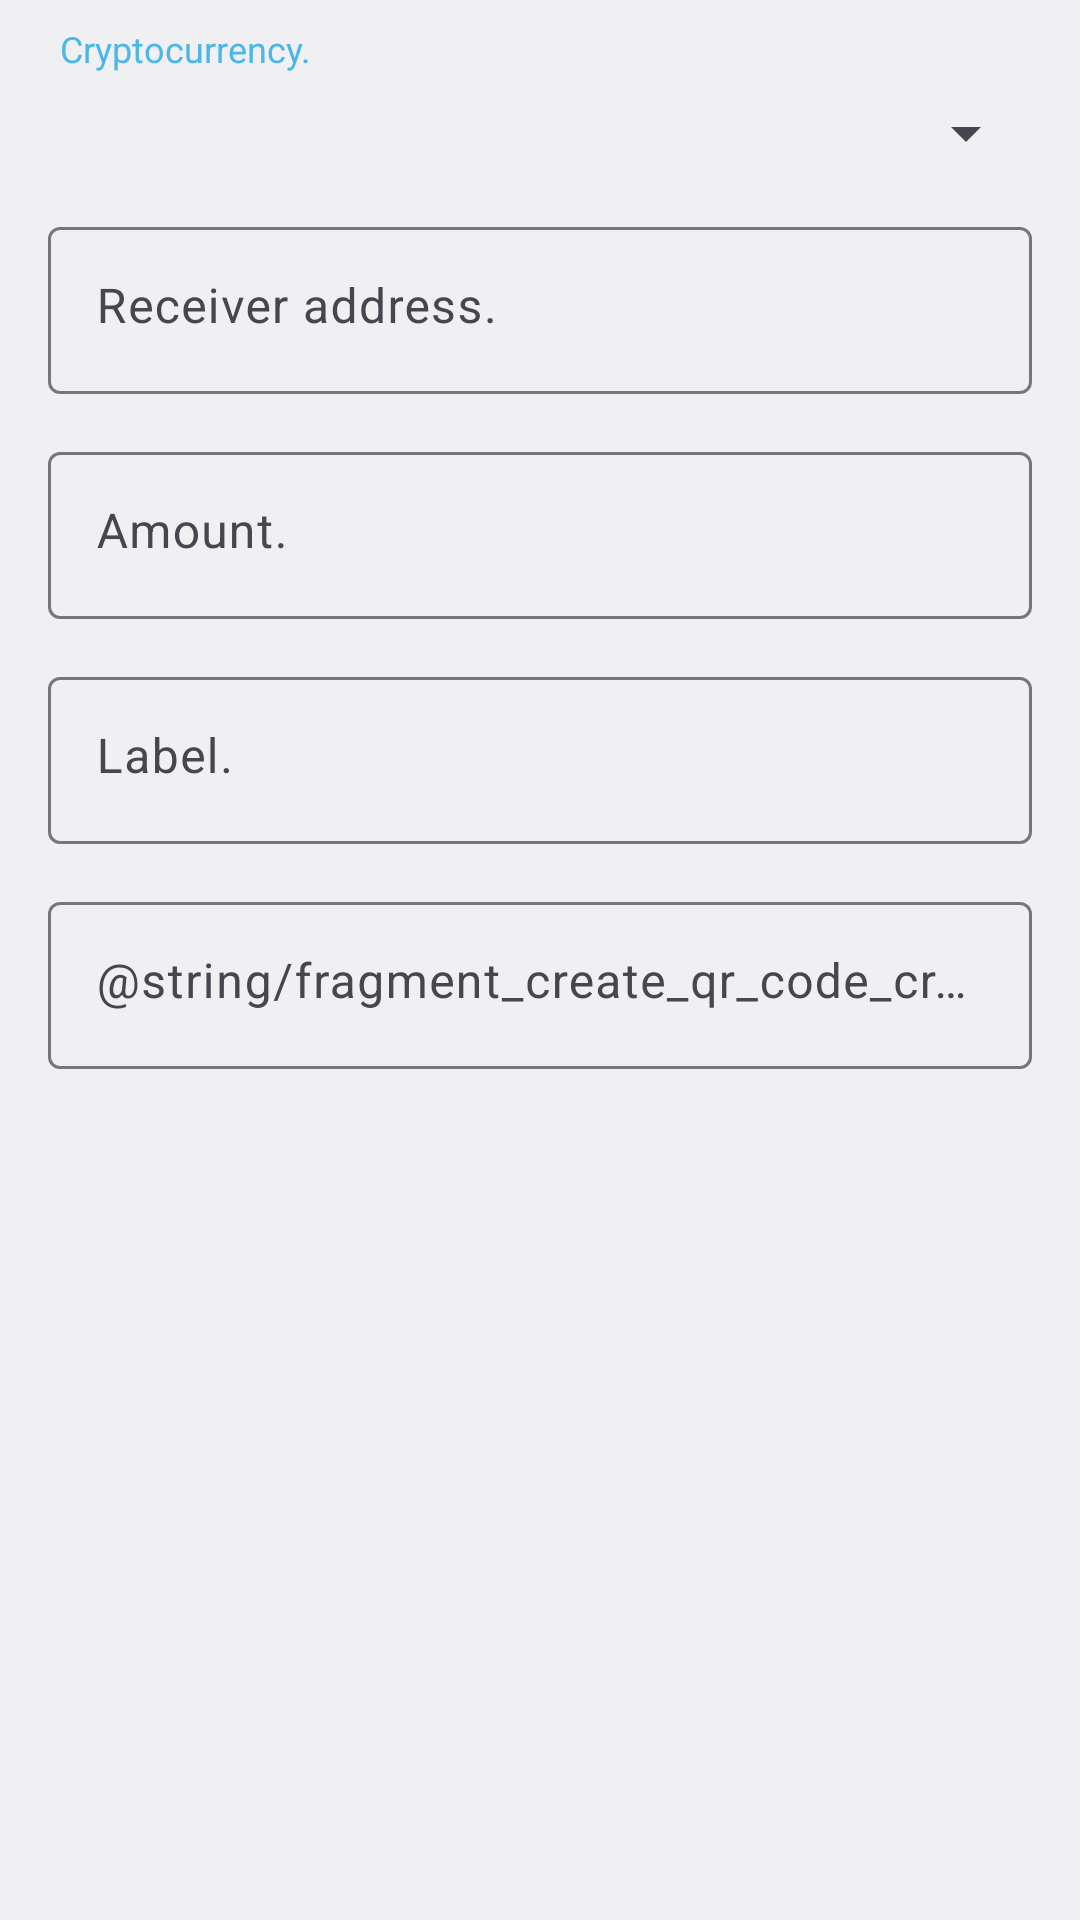

Produce the Android XML layout that renders to this screen, including the resource entries it uses.
<!-- AndroidManifest.xml: application theme AppTheme -->
<!-- res/layout/fragment_create_qr_code_cryptocurrency.xml -->
<?xml version="1.0" encoding="utf-8"?>
<LinearLayout
    xmlns:android="http://schemas.android.com/apk/res/android"
    android:layout_width="match_parent"
    android:layout_height="wrap_content"
    android:orientation="vertical">
    <androidx.appcompat.widget.AppCompatTextView
        android:layout_width="wrap_content"
        android:layout_height="wrap_content"
        android:layout_marginTop="@dimen/default_margin_small"
        android:layout_marginHorizontal="@dimen/default_margin_big"
        android:text="@string/fragment_create_qr_code_cryptocurrency_type_hint"
        android:textColor="@color/colorAccent"
        android:textSize="@dimen/default_text_size_extra_small"/>
    <androidx.appcompat.widget.AppCompatSpinner
        android:id="@+id/spinner_cryptocurrency"
        android:layout_width="match_parent"
        android:layout_height="wrap_content"
        android:layout_marginTop="@dimen/default_margin_small"
        android:layout_marginHorizontal="@dimen/default_margin_medium"/>
    <com.google.android.material.textfield.TextInputLayout
        android:layout_width="match_parent"
        android:layout_height="wrap_content"
        android:layout_marginTop="@dimen/default_margin_medium"
        android:layout_marginHorizontal="@dimen/default_margin">
        <androidx.appcompat.widget.AppCompatEditText
            android:id="@+id/edit_text_address"
            android:layout_width="match_parent"
            android:layout_height="wrap_content"
            android:gravity="start|top"
            android:lines="1"
            android:maxLines="1"
            android:hint="@string/fragment_create_qr_code_cryptocurrency_address_hint"
            android:inputType="text"
            android:imeOptions="actionNext"/>
    </com.google.android.material.textfield.TextInputLayout>
    <com.google.android.material.textfield.TextInputLayout
        android:layout_width="match_parent"
        android:layout_height="wrap_content"
        android:layout_marginTop="@dimen/default_margin_medium"
        android:layout_marginHorizontal="@dimen/default_margin">
        <androidx.appcompat.widget.AppCompatEditText
            android:id="@+id/edit_text_amount"
            android:layout_width="match_parent"
            android:layout_height="wrap_content"
            android:gravity="start|top"
            android:lines="1"
            android:maxLines="1"
            android:hint="@string/fragment_create_qr_code_cryptocurrency_amount_hint"
            android:inputType="numberDecimal"
            android:imeOptions="actionNext"
            android:digits="01234567890."/>
    </com.google.android.material.textfield.TextInputLayout>
    <com.google.android.material.textfield.TextInputLayout
        android:layout_width="match_parent"
        android:layout_height="wrap_content"
        android:layout_marginTop="@dimen/default_margin_medium"
        android:layout_marginHorizontal="@dimen/default_margin">
        <androidx.appcompat.widget.AppCompatEditText
            android:id="@+id/edit_text_label"
            android:layout_width="match_parent"
            android:layout_height="wrap_content"
            android:gravity="start|top"
            android:lines="1"
            android:maxLines="1"
            android:hint="@string/fragment_create_qr_code_cryptocurrency_label_hint"
            android:inputType="text"
            android:imeOptions="actionNext"/>
    </com.google.android.material.textfield.TextInputLayout>
    <com.google.android.material.textfield.TextInputLayout
        android:layout_width="match_parent"
        android:layout_height="wrap_content"
        android:layout_marginTop="@dimen/default_margin_medium"
        android:layout_marginHorizontal="@dimen/default_margin">
        <androidx.appcompat.widget.AppCompatEditText
            android:id="@+id/edit_text_message"
            android:layout_width="match_parent"
            android:layout_height="wrap_content"
            android:gravity="start|top"
            android:lines="1"
            android:maxLines="1"
            android:hint="@string/fragment_create_qr_code_cryptocurrency_message_hint"
            android:inputType="text"
            android:imeOptions="actionDone"/>
    </com.google.android.material.textfield.TextInputLayout>
</LinearLayout>
<!-- resources referenced by this layout -->
<resources>
  <color name="colorAccent">#4285F4</color>
  <dimen name="default_margin">16dp</dimen>
  <dimen name="default_margin_big">20dp</dimen>
  <dimen name="default_margin_medium">14dp</dimen>
  <dimen name="default_margin_small">8dp</dimen>
  <dimen name="default_text_size_extra_small">12sp</dimen>
  <string name="fragment_create_qr_code_cryptocurrency_address_hint">Receiver address.</string>
  <string name="fragment_create_qr_code_cryptocurrency_amount_hint">Amount.</string>
  <string name="fragment_create_qr_code_cryptocurrency_label_hint">Label.</string>
  <string name="fragment_create_qr_code_cryptocurrency_message_hint">Mezua</string>
  <string name="fragment_create_qr_code_cryptocurrency_type_hint">Cryptocurrency.</string>
  <style name="AppTheme" parent="BaseAppTheme" />
  <style name="BaseAppTheme" parent="Theme.MaterialComponents.DayNight.NoActionBar">
          <item name="colorPrimary">@color/colorWhite</item>
          <item name="colorPrimaryDark">@color/colorWhite</item>
          <item name="colorAccent">@color/colorAccent</item>
          <item name="android:textColor">@color/colorAccent</item>
          <item name="android:textColorSecondary">@color/colorAccent</item>
          <item name="android:statusBarColor" tools:targetApi="lollipop">@android:color/transparent</item>
          <item name="android:navigationBarColor" tools:targetApi="lollipop">@android:color/transparent</item>
          <item name="android:actionOverflowButtonStyle">@style/ToolbarMenuButtonStyle</item>
      </style>
  <color name="colorWhite">@android:color/white</color>
  <style name="ToolbarMenuButtonStyle" parent="@style/Widget.AppCompat.ActionButton.Overflow">
          <item name="android:tint">@color/colorTest</item>
      </style>
</resources>
